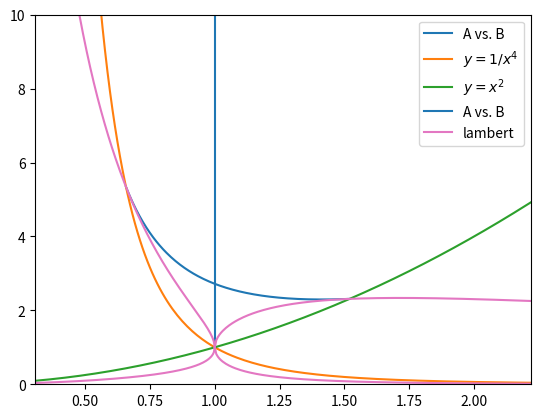

Here is the Python script that generated this plot:
#!/usr/bin/env python
# -*- coding: utf-8 -*-
#
# Same as Fig. 3 of Paper II, but the phase boundaries are obtained
# using brute force.  Only for checking.
#

import numpy as np
import matplotlib.pyplot as plt
from scipy.special import lambertw as L

def F_a(x, y):
    return x**-2/y*(1 + np.log(x**4 * y))

def F_b(x, y):
    return x/y*(1 + np.log(x**-2 * y))

def F_ua(x, y):
    return x**2

def F_ub(x, y):
    return x**-1

x, y = 0.490, 8.08
print(F_b(x, y) - F_ua(x, y))

# ----------------------------------------------------------------------

x1 = 0.657829
x2 = 1.52015
dx = 0.35
N = 200

fig, ax = plt.subplots()

x = np.linspace(x1, x2, N)
y = np.exp(2 * np.log(x) * (x**3 + 2)/(x**3 - 1) - 1)
ax.plot(x, y, color="C0", label="A vs. B")

x = np.linspace(x1 - dx, x2 + 2*dx, N)
y = 1/x**4
ax.plot(x, y, color="C1", label=r"$y = 1/x^4$")

x = np.linspace(x1 - dx, x2 + 2*dx, N)
y = x**2
ax.plot(x, y, color="C2", label=r"$y = x^2$")

ax.plot([1, 1], [1, 10], color="C0", label="A vs. B")

ax.set_ylim(0, 10)
ax.set_xlim(x1 - dx, x2 + 2*dx)

x = np.linspace(x1 - dx, 1, N)
y1 = -L(-x**3/np.e, 0)/x
y2 = -L(-x**3/np.e, -1)/x
y1[-1] = y2[-1] = 1
ax.plot(x, y1.real, color="C6", label="lambert")
ax.plot(x, y2.real, color="C6")

x = np.linspace(1, x2 + 2*dx, N)
y1 = -L(-x**-3/np.e, 0)/x
y2 = -L(-x**-3/np.e, -1)/x
y1[0] = y2[0] = 1
ax.plot(x, y1.real, color="C6")
ax.plot(x, y2.real, color="C6")

plt.legend()
plt.show()
